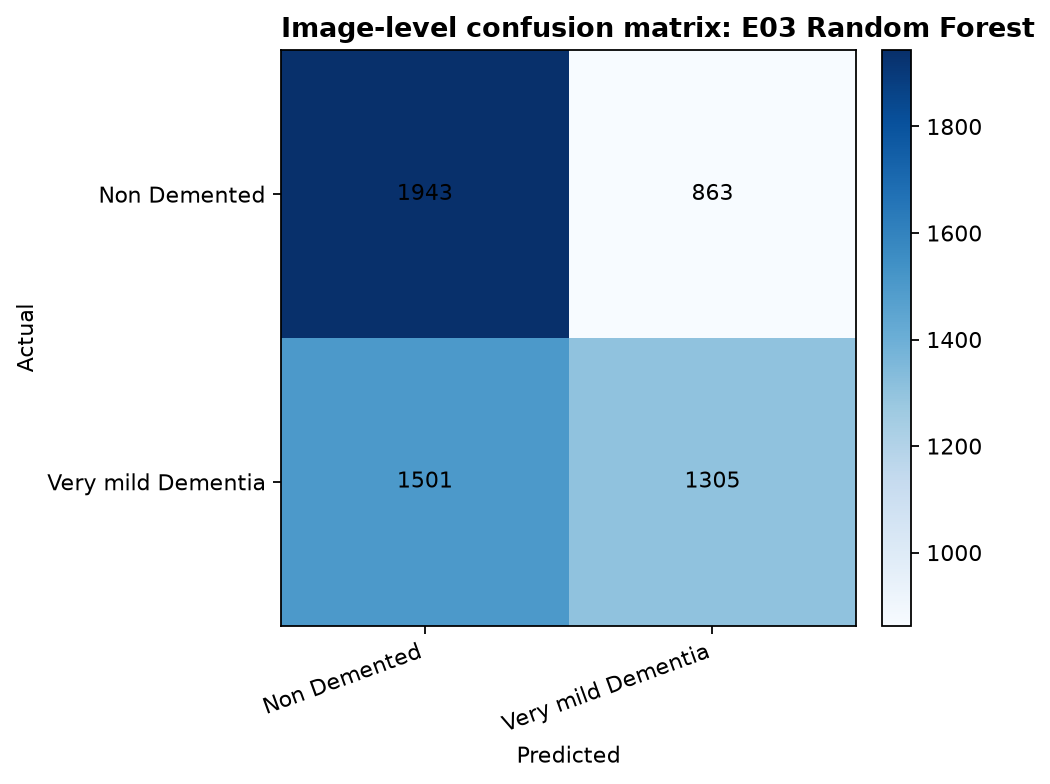

The data file committed next to this chart (first rows):
, Non Demented, Very mild Dementia
Non Demented, 1943, 863
Very mild Dementia, 1501, 1305
